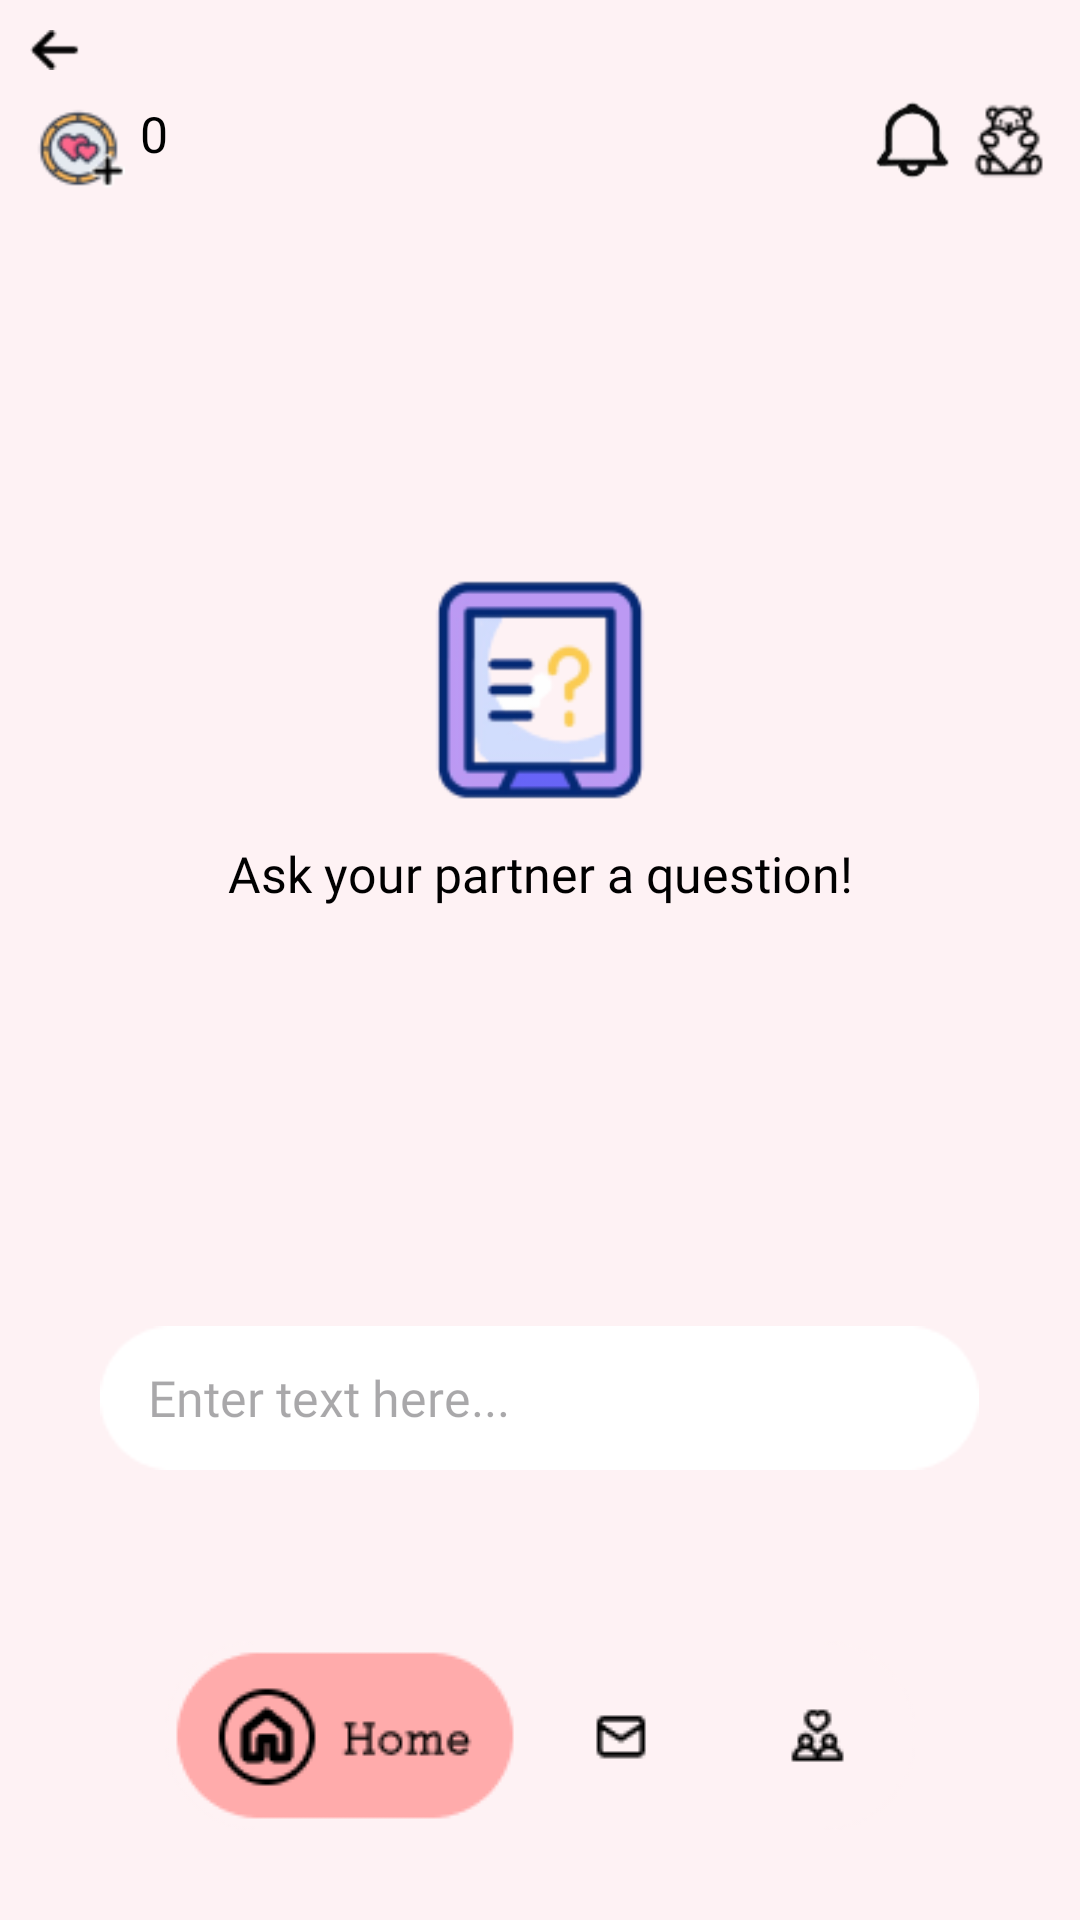

Android layout source for this screen:
<!-- AndroidManifest.xml: application theme Theme.Fate -->
<!-- res/layout/activity_question.xml -->
<?xml version="1.0" encoding="utf-8"?>
<androidx.constraintlayout.widget.ConstraintLayout xmlns:android="http://schemas.android.com/apk/res/android"
    xmlns:app="http://schemas.android.com/apk/res-auto"
    xmlns:tools="http://schemas.android.com/tools"
    android:layout_width="match_parent"
    android:layout_height="match_parent"
    android:background="#FEF2F4"
    tools:context=".question">

    <ImageButton
        android:id="@+id/back"
        android:layout_width="50px"
        android:layout_height="40px"
        android:scaleType="fitXY"
        android:background="@android:color/transparent"
        android:contentDescription="back"
        android:src="@drawable/backbutton"
        app:layout_constraintStart_toStartOf="parent"
        app:layout_constraintTop_toTopOf="parent"
        android:layout_marginStart="30px"
        android:layout_marginTop="30px" />

    <ImageButton
        android:id="@+id/gift"
        android:layout_width="80px"
        android:layout_height="80px"
        android:scaleType="fitXY"
        android:background="@android:color/transparent"
        android:contentDescription="Tokens"
        android:src="@drawable/gifts"
        app:layout_constraintEnd_toEndOf="parent"
        app:layout_constraintTop_toBottomOf="@id/back"
        android:layout_marginEnd="30px"
        android:layout_marginTop="30px"/>

    <ImageButton
        android:id="@+id/Notif"
        android:layout_width="75px"
        android:layout_height="80px"
        android:layout_marginTop="30px"
        android:layout_marginEnd="100px"
        android:adjustViewBounds="true"
        android:background="@android:color/transparent"
        android:contentDescription="Notification"
        android:scaleType="fitXY"
        android:src="@drawable/notif"
        app:layout_constraintEnd_toEndOf="@id/gift"
        app:layout_constraintTop_toBottomOf="@id/back" />

    <ImageButton
        android:id="@+id/tokens"
        android:layout_width="95px"
        android:layout_height="95px"
        android:scaleType="fitXY"
        android:background="@android:color/transparent"
        android:contentDescription="Tokens"
        android:src="@drawable/tokens"
        app:layout_constraintStart_toStartOf="parent"
        app:layout_constraintTop_toBottomOf="@id/back"
        android:layout_marginStart="30px"
        android:layout_marginTop="30px" />

    <TextView
        android:id="@+id/tokenCount"
        android:layout_width="wrap_content"
        android:layout_height="wrap_content"
        android:background="@android:color/transparent"
        android:fontFamily="@font/kiwimaru"
        android:text="0"
        android:textSize="50px"
        android:textColor="@android:color/black"
        app:layout_constraintStart_toEndOf="@id/tokens"
        app:layout_constraintTop_toBottomOf="@id/back"
        android:layout_marginStart="5dp"
        android:layout_marginTop="30px" />

    <ImageView
        android:id="@+id/imageView18"
        android:layout_width="300px"
        android:layout_height="300px"
        android:layout_marginStart="16dp"
        android:layout_marginTop="120dp"
        android:layout_marginEnd="16dp"
        android:background="@android:color/transparent"
        android:contentDescription="notes"
        app:layout_constraintEnd_toEndOf="parent"
        app:layout_constraintStart_toStartOf="parent"
        app:layout_constraintTop_toBottomOf="@id/gift"
        app:srcCompat="@drawable/question" />

    <TextView
        android:id="@+id/textView5"
        android:layout_width="wrap_content"
        android:layout_height="wrap_content"
        android:fontFamily="@font/kiwimaru"
        android:text="Ask your partner a question!"
        android:textColor="@android:color/black"
        android:textSize="50px"
        app:layout_constraintStart_toStartOf="parent"
        app:layout_constraintEnd_toEndOf="parent"
        app:layout_constraintTop_toBottomOf="@id/imageView18" />

    <EditText
        android:id="@+id/questionbox"
        android:layout_width="fill_parent"
        android:layout_height="wrap_content"
        android:background="@drawable/mbox"
        android:ems="10"
        android:fontFamily="@font/poppins"
        android:hint="    Enter text here..."
        android:inputType="text"
        android:textColor="@android:color/black"
        android:textStyle="normal"
        android:textSize="50px"
        app:layout_constraintStart_toStartOf="parent"
        app:layout_constraintEnd_toEndOf="parent"
        app:layout_constraintBottom_toBottomOf="parent"
        android:layout_marginEnd="100px"
        android:layout_marginStart="100px"
        android:layout_marginBottom="150dp"/>

    <ImageButton
        android:id="@+id/menu"
        android:layout_width="wrap_content"
        android:layout_height="wrap_content"
        android:background="@android:color/transparent"
        android:contentDescription="menu"
        android:src="@drawable/menu1"
        app:layout_constraintBottom_toBottomOf="parent"
        app:layout_constraintStart_toStartOf="parent"
        app:layout_constraintEnd_toEndOf="parent"
        android:layout_marginBottom="30dp" />

    <ImageView
        android:id="@+id/profile"
        android:layout_width="65dp"
        android:layout_height="63dp"
        android:layout_marginStart="185dp"
        android:layout_marginBottom="30dp"
        app:layout_constraintBottom_toBottomOf="parent"
        app:layout_constraintEnd_toEndOf="parent"
        app:layout_constraintStart_toStartOf="parent"/>

    <ImageView
        android:id="@+id/home"
        android:layout_width="130dp"
        android:layout_height="63dp"
        android:layout_marginEnd="135dp"
        android:layout_marginBottom="30dp"
        app:layout_constraintBottom_toBottomOf="parent"
        app:layout_constraintEnd_toEndOf="parent"
        app:layout_constraintStart_toStartOf="parent"/>

    <ImageView
        android:id="@+id/message"
        android:layout_width="63dp"
        android:layout_height="63dp"
        android:layout_marginStart="55dp"
        android:layout_marginBottom="30dp"
        app:layout_constraintBottom_toBottomOf="parent"
        app:layout_constraintEnd_toEndOf="parent"
        app:layout_constraintStart_toStartOf="parent"/>

</androidx.constraintlayout.widget.ConstraintLayout>
<!-- resources referenced by this layout -->
<resources>
  <!-- drawable backbutton: png bitmap (drawable, 407 bytes) -->
  <!-- drawable gifts: png bitmap (drawable, 1232 bytes) -->
  <!-- drawable menu1: png bitmap (drawable, 4126 bytes) -->
  <!-- drawable notif: png bitmap (drawable, 1795 bytes) -->
  <!-- drawable question: png bitmap (drawable, 5470 bytes) -->
  <!-- drawable tokens: png bitmap (drawable, 2573 bytes) -->
  <style name="Theme.Fate" parent="Base.Theme.Fate" />
  <style name="Base.Theme.Fate" parent="Theme.Material3.DayNight.NoActionBar">
          
          
      </style>
</resources>
